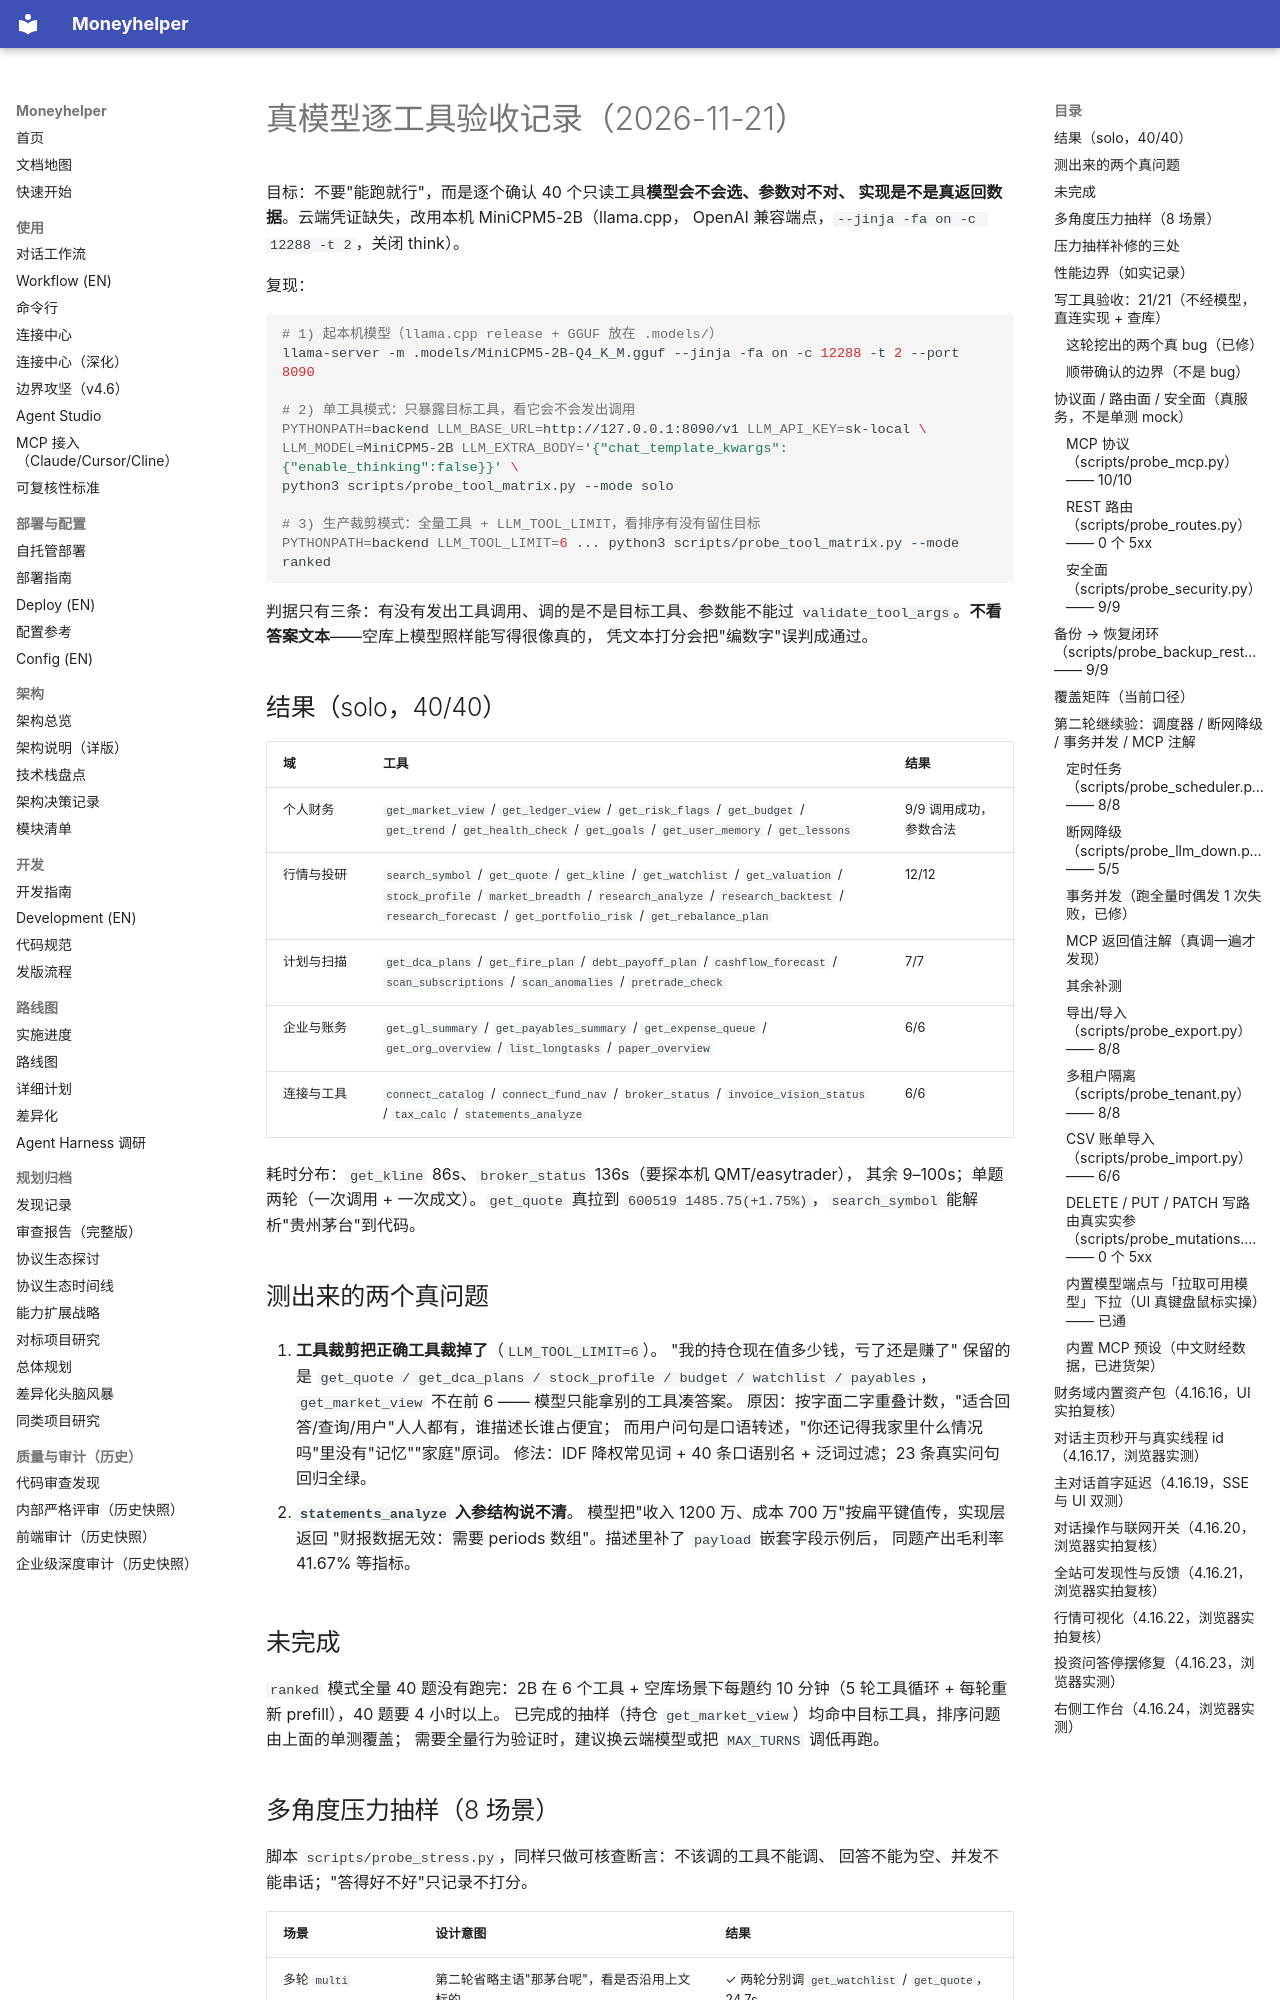

repository: badhope/moneyhelper · page: VERIFY-local-model/index.html · generator: mkdocs

# 真模型逐工具验收记录（2026-11-21）

目标：不要"能跑就行"，而是逐个确认 40 个只读工具**模型会不会选、参数对不对、
实现是不是真返回数据**。云端凭证缺失，改用本机 MiniCPM5-2B（llama.cpp，
OpenAI 兼容端点，`--jinja -fa on -c 12288 -t 2`，关闭 think）。

复现：

```bash
# 1) 起本机模型（llama.cpp release + GGUF 放在 .models/）
llama-server -m .models/MiniCPM5-2B-Q4_K_M.gguf --jinja -fa on -c 12288 -t 2 --port 8090

# 2) 单工具模式：只暴露目标工具，看它会不会发出调用
PYTHONPATH=backend LLM_BASE_URL=http://127.0.0.1:8090/v1 LLM_API_KEY=sk-local \
LLM_MODEL=MiniCPM5-2B LLM_EXTRA_BODY='{"chat_template_kwargs":{"enable_thinking":false}}' \
python3 scripts/probe_tool_matrix.py --mode solo

# 3) 生产裁剪模式：全量工具 + LLM_TOOL_LIMIT，看排序有没有留住目标
PYTHONPATH=backend LLM_TOOL_LIMIT=6 ... python3 scripts/probe_tool_matrix.py --mode ranked
```

判据只有三条：有没有发出工具调用、调的是不是目标工具、参数能不能过
`validate_tool_args`。**不看答案文本**——空库上模型照样能写得很像真的，
凭文本打分会把"编数字"误判成通过。

## 结果（solo，40/40）

| 域 | 工具 | 结果 |
| --- | --- | --- |
| 个人财务 | `get_market_view` / `get_ledger_view` / `get_risk_flags` / `get_budget` / `get_trend` / `get_health_check` / `get_goals` / `get_user_memory` / `get_lessons` | 9/9 调用成功，参数合法 |
| 行情与投研 | `search_symbol` / `get_quote` / `get_kline` / `get_watchlist` / `get_valuation` / `stock_profile` / `market_breadth` / `research_analyze` / `research_backtest` / `research_forecast` / `get_portfolio_risk` / `get_rebalance_plan` | 12/12 |
| 计划与扫描 | `get_dca_plans` / `get_fire_plan` / `debt_payoff_plan` / `cashflow_forecast` / `scan_subscriptions` / `scan_anomalies` / `pretrade_check` | 7/7 |
| 企业与账务 | `get_gl_summary` / `get_payables_summary` / `get_expense_queue` / `get_org_overview` / `list_longtasks` / `paper_overview` | 6/6 |
| 连接与工具 | `connect_catalog` / `connect_fund_nav` / `broker_status` / `invoice_vision_status` / `tax_calc` / `statements_analyze` | 6/6 |

耗时分布：`get_kline` 86s、`broker_status` 136s（要探本机 QMT/easytrader），
其余 9–100s；单题两轮（一次调用 + 一次成文）。`get_quote` 真拉到
`600519 1485.75(+1.75%)`，`search_symbol` 能解析"贵州茅台"到代码。
